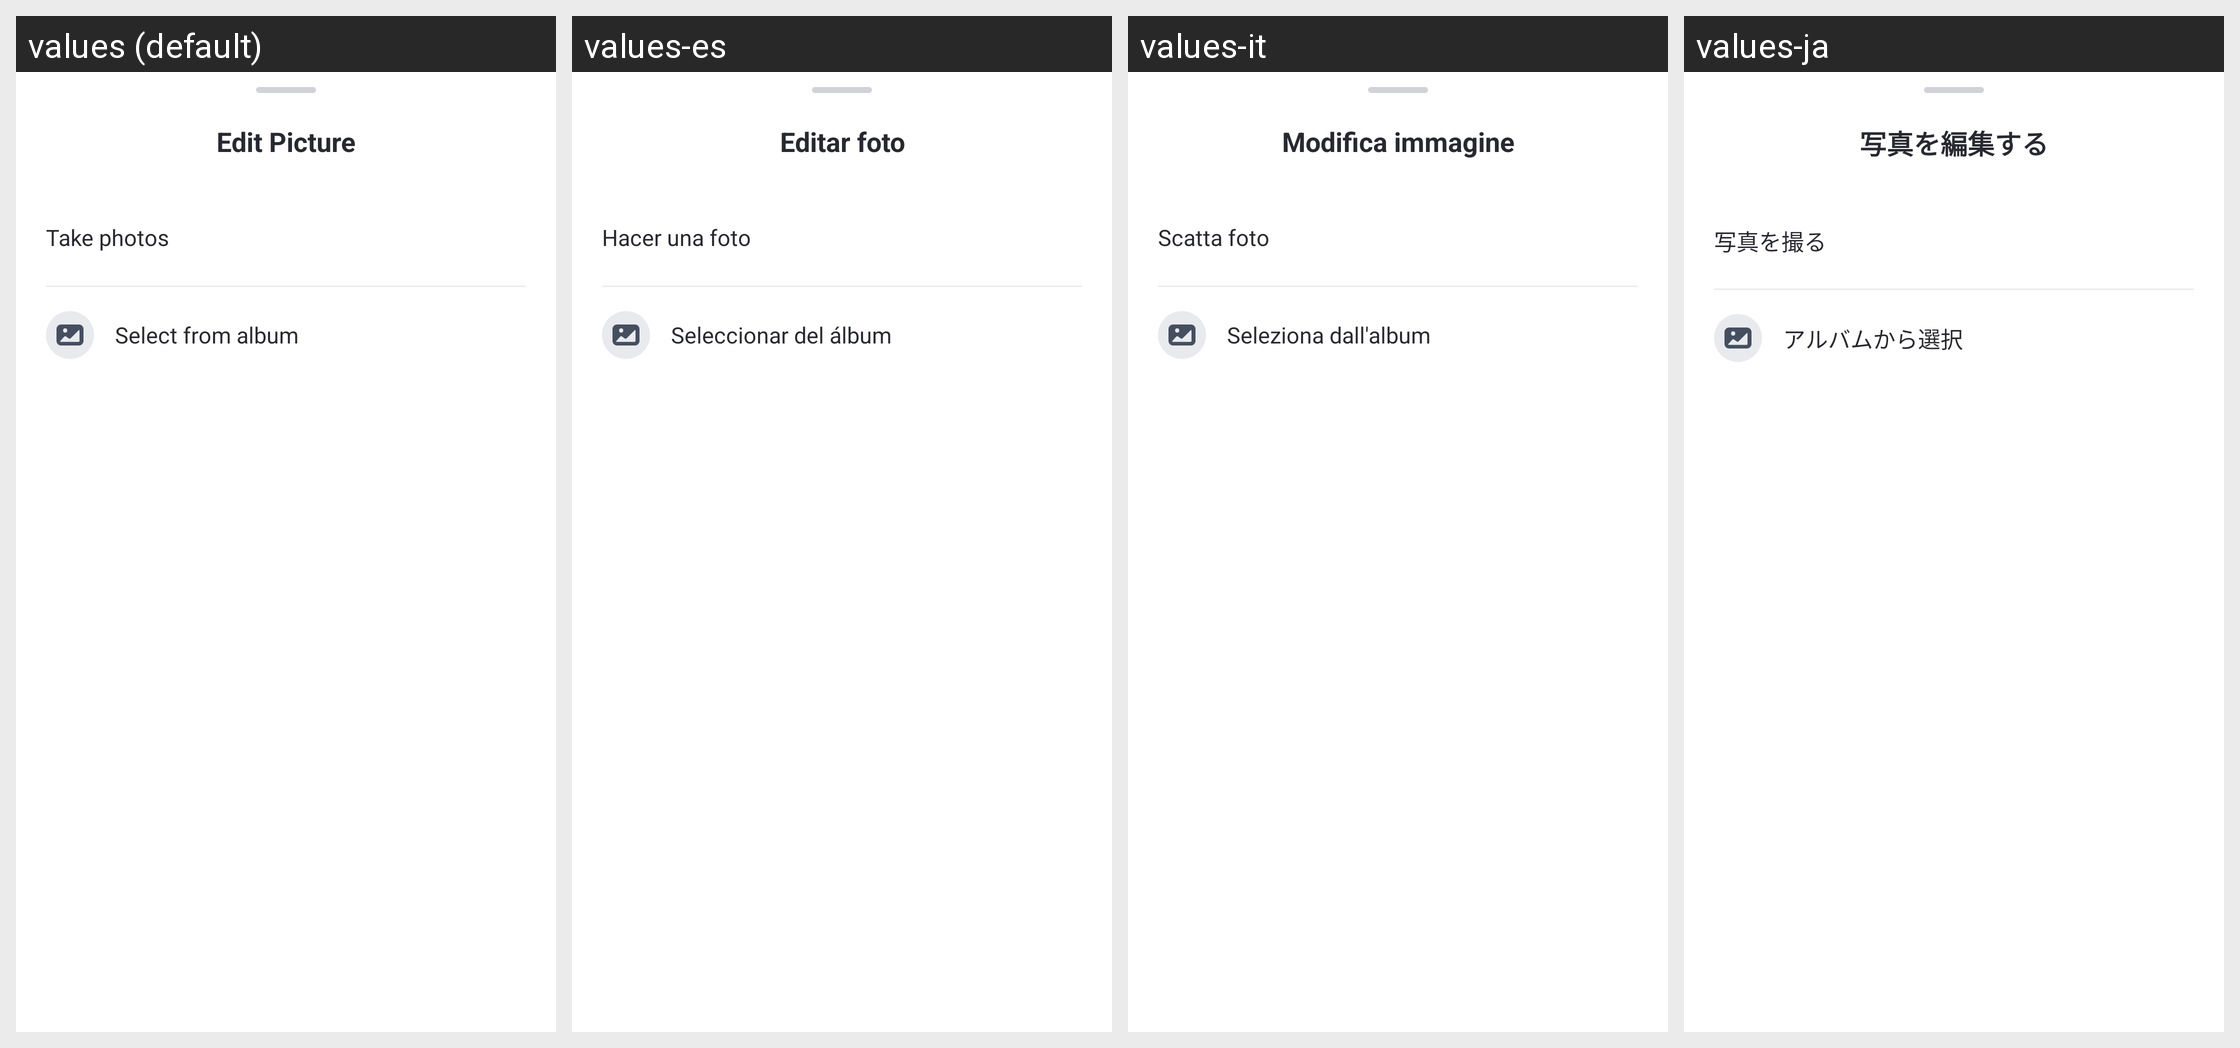

This grid shows one Android layout under several languages. Give, for every string resource on the screen, its name, the default text and each shown locale's text.
Android screen res/layout/dialog_accout_avatar_edit.xml rendered under 4 locales, left to right: values (default), values-es, values-it, values-ja. Device: Nexus 5 (rendered at 1080×1920; each locale shown at half size, 540×960, under a caption strip naming it); theme AppTheme.
Other locales in the repository, not shown: values-af, values-am, values-ar, values-as, values-az, values-be, values-bg, values-bn, values-bs, values-ca, values-cs, values-da, values-de, values-el, values-en-rCA, values-en-rGB, values-en-rIN, values-en-rXC, values-es-rUS, values-et, values-eu, values-fa, values-fi, values-fr, values-fr-rCA, values-gl, values-gu, values-hr, values-hu, values-hy, values-in, values-is, values-iw, values-ka, values-kk, values-km, values-kn, values-ko, values-ky, values-lo, values-lt, values-lv, values-mk, values-ml, values-mn, values-mr, values-ms, values-my, values-nb, values-ne, values-nl, values-or, values-pa, values-pl, values-pt, values-pt-rBR, values-pt-rPT, values-ro, values-ru, values-si, values-sk, values-sl, values-sq, values-sr, values-sv, values-sw, values-ta, values-te, values-th, values-tl, values-tr, values-uk, values-ur, values-uz, values-vi, values-zh-rCN, values-zh-rHK, values-zh-rTW, values-zu.
Strings drawn on this screen, with the default value and each locale's value (text and hints the layout hard-codes, and strings that could not be matched under every locale, appear in the picture but are not listed):

parent_edit_avatar
  values: Edit Picture
  values-es: Editar foto
  values-it: Modifica immagine
  values-ja: 写真を編集する

Common_take_photos
  values: Take photos
  values-es: Hacer una foto
  values-it: Scatta foto
  values-ja: 写真を撮る

parent_my_device_select_photo
  values: Select from album
  values-es: Seleccionar del álbum
  values-it: Seleziona dall'album
  values-ja: アルバムから選択
